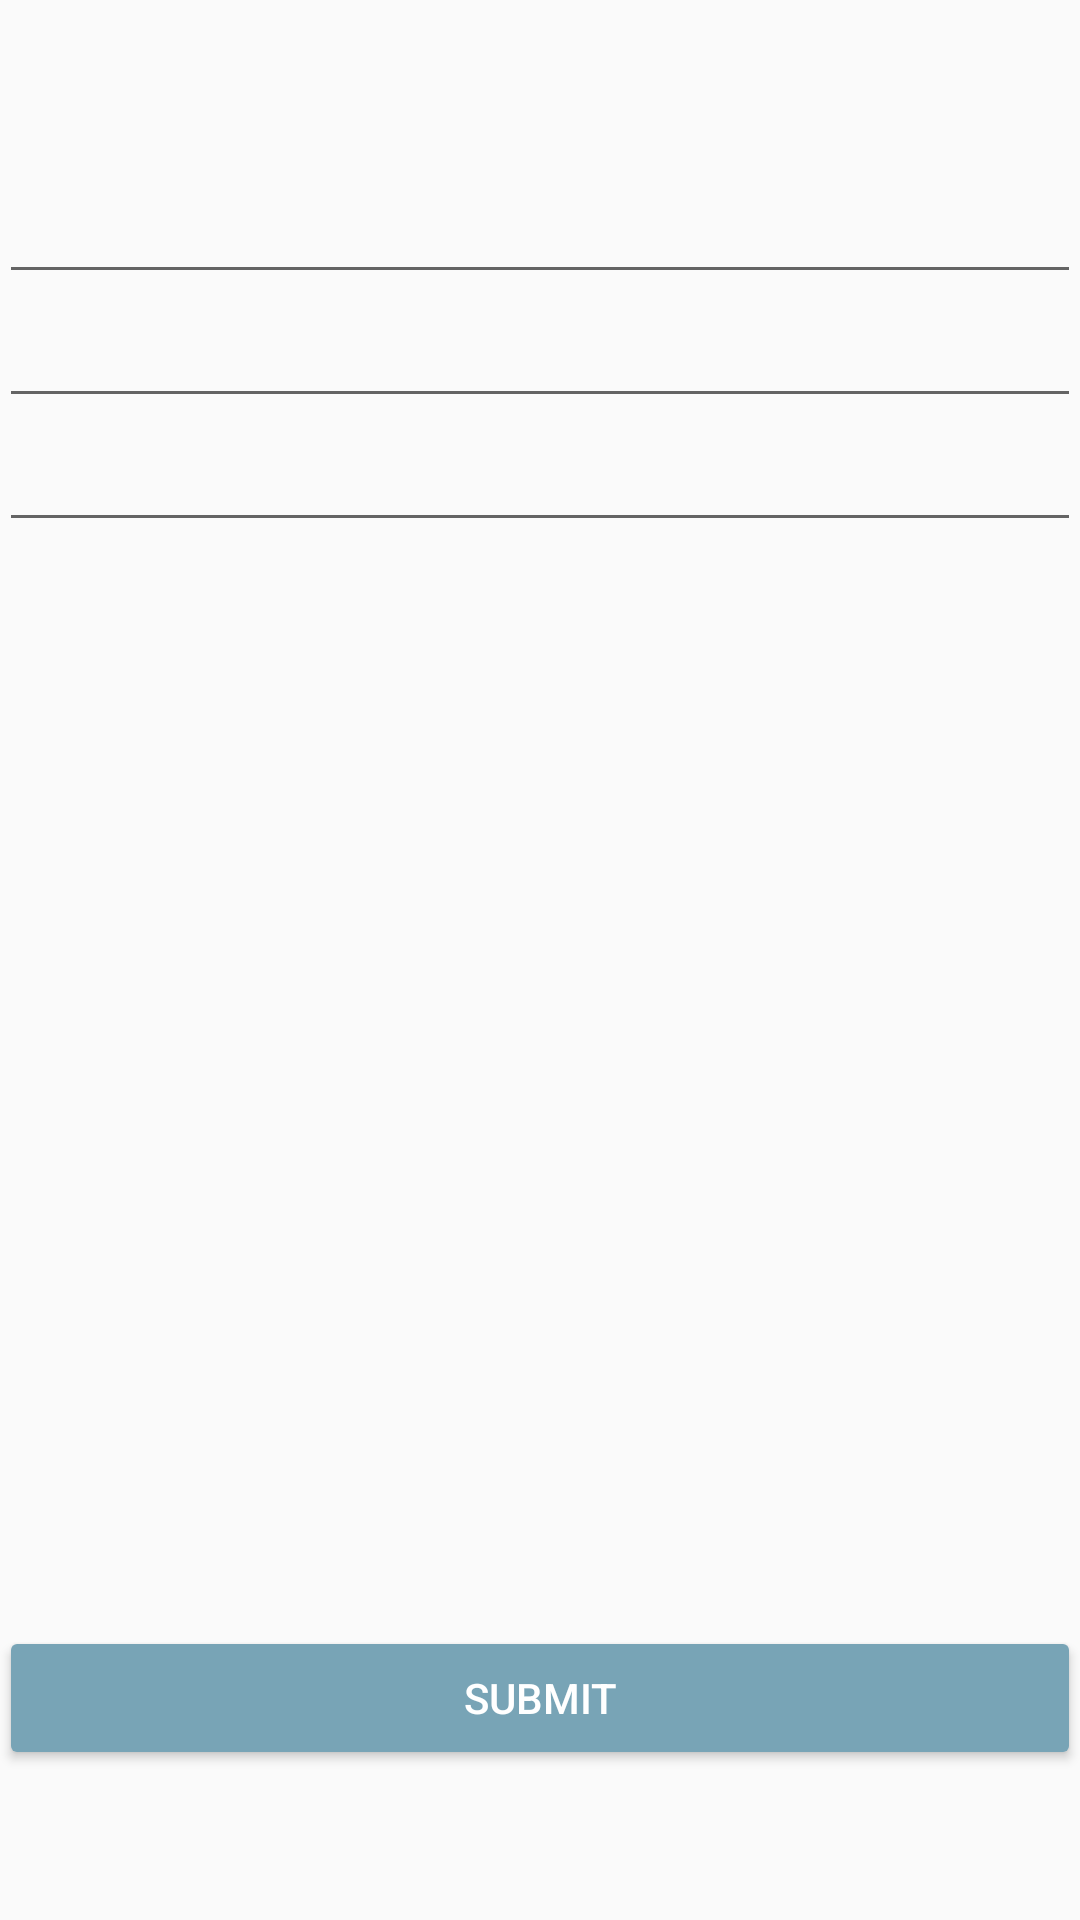

Here is an Android app screen rendered from its layout file. Give the layout XML and the strings, colors and styles it references.
<!-- AndroidManifest.xml: application theme AppTheme -->
<!-- res/layout/activity_profile_handler.xml -->
<?xml version="1.0" encoding="utf-8"?>
<RelativeLayout xmlns:android="http://schemas.android.com/apk/res/android"
    xmlns:tools="http://schemas.android.com/tools"
    android:layout_width="match_parent"
    android:layout_height="match_parent"
    android:paddingBottom="@dimen/activity_vertical_margin"
    android:paddingLeft="@dimen/activity_horizontal_margin"
    android:paddingRight="@dimen/activity_horizontal_margin"
    android:paddingTop="@dimen/activity_vertical_margin"
    tools:context="com.example.albinskola.fitnessproject.ProfileHandler"
    android:id="@+id/qqqqqqq">

    <Button
        android:layout_width="wrap_content"
        android:layout_height="wrap_content"
        android:text="Submit"
        android:id="@+id/SubmitButton"
        android:layout_alignParentBottom="true"
        android:layout_marginBottom="50dp"
        android:layout_alignParentRight="true"
        android:layout_alignParentEnd="true"
        android:layout_alignParentLeft="true"
        android:layout_alignParentStart="true" />

    <EditText
        android:layout_width="50px"
        android:layout_height="150px"
        android:id="@+id/WeightField"
        android:layout_alignParentTop="true"
        android:layout_marginTop="48dp"
        android:layout_alignRight="@+id/SubmitButton"
        android:layout_alignEnd="@+id/SubmitButton"
        android:layout_alignParentLeft="true"
        android:layout_alignParentStart="true"
        android:textAlignment="center"
        android:singleLine="true" />

    <EditText
        android:layout_width="wrap_content"
        android:layout_height="wrap_content"
        android:id="@+id/HeightField"
        android:layout_below="@+id/WeightField"
        android:layout_alignRight="@+id/WeightField"
        android:layout_alignEnd="@+id/WeightField"
        android:layout_alignParentLeft="true"
        android:layout_alignParentStart="true"
        android:textAlignment="center"
        android:singleLine="true" />

    <EditText
        android:layout_width="wrap_content"
        android:layout_height="wrap_content"
        android:id="@+id/SexField"
        android:layout_below="@+id/HeightField"
        android:layout_alignRight="@+id/HeightField"
        android:layout_alignEnd="@+id/HeightField"
        android:layout_alignParentLeft="true"
        android:layout_alignParentStart="true"
        android:textAlignment="center"
        android:singleLine="true" />
</RelativeLayout>
<!-- resources referenced by this layout -->
<resources>
  <style name="AppTheme" parent="Theme.AppCompat.Light.DarkActionBar">
          
          <item name="colorPrimary">@color/colorPrimary</item>
          <item name="colorPrimaryDark">@color/colorPrimaryDark</item>
          <item name="colorAccent">@color/colorAccent</item>
          <item name="android:buttonStyle">@style/MyButtonStyle</item>
      </style>
  <color name="colorPrimary">#447183</color>
  <color name="colorPrimaryDark">#78A4B6</color>
  <color name="colorAccent">#78A4B6</color>
  <style name="MyButtonStyle" parent="Widget.AppCompat.Button.Colored">
          <item name="android:colorBackground">@color/colorPrimary</item>
      </style>
</resources>
